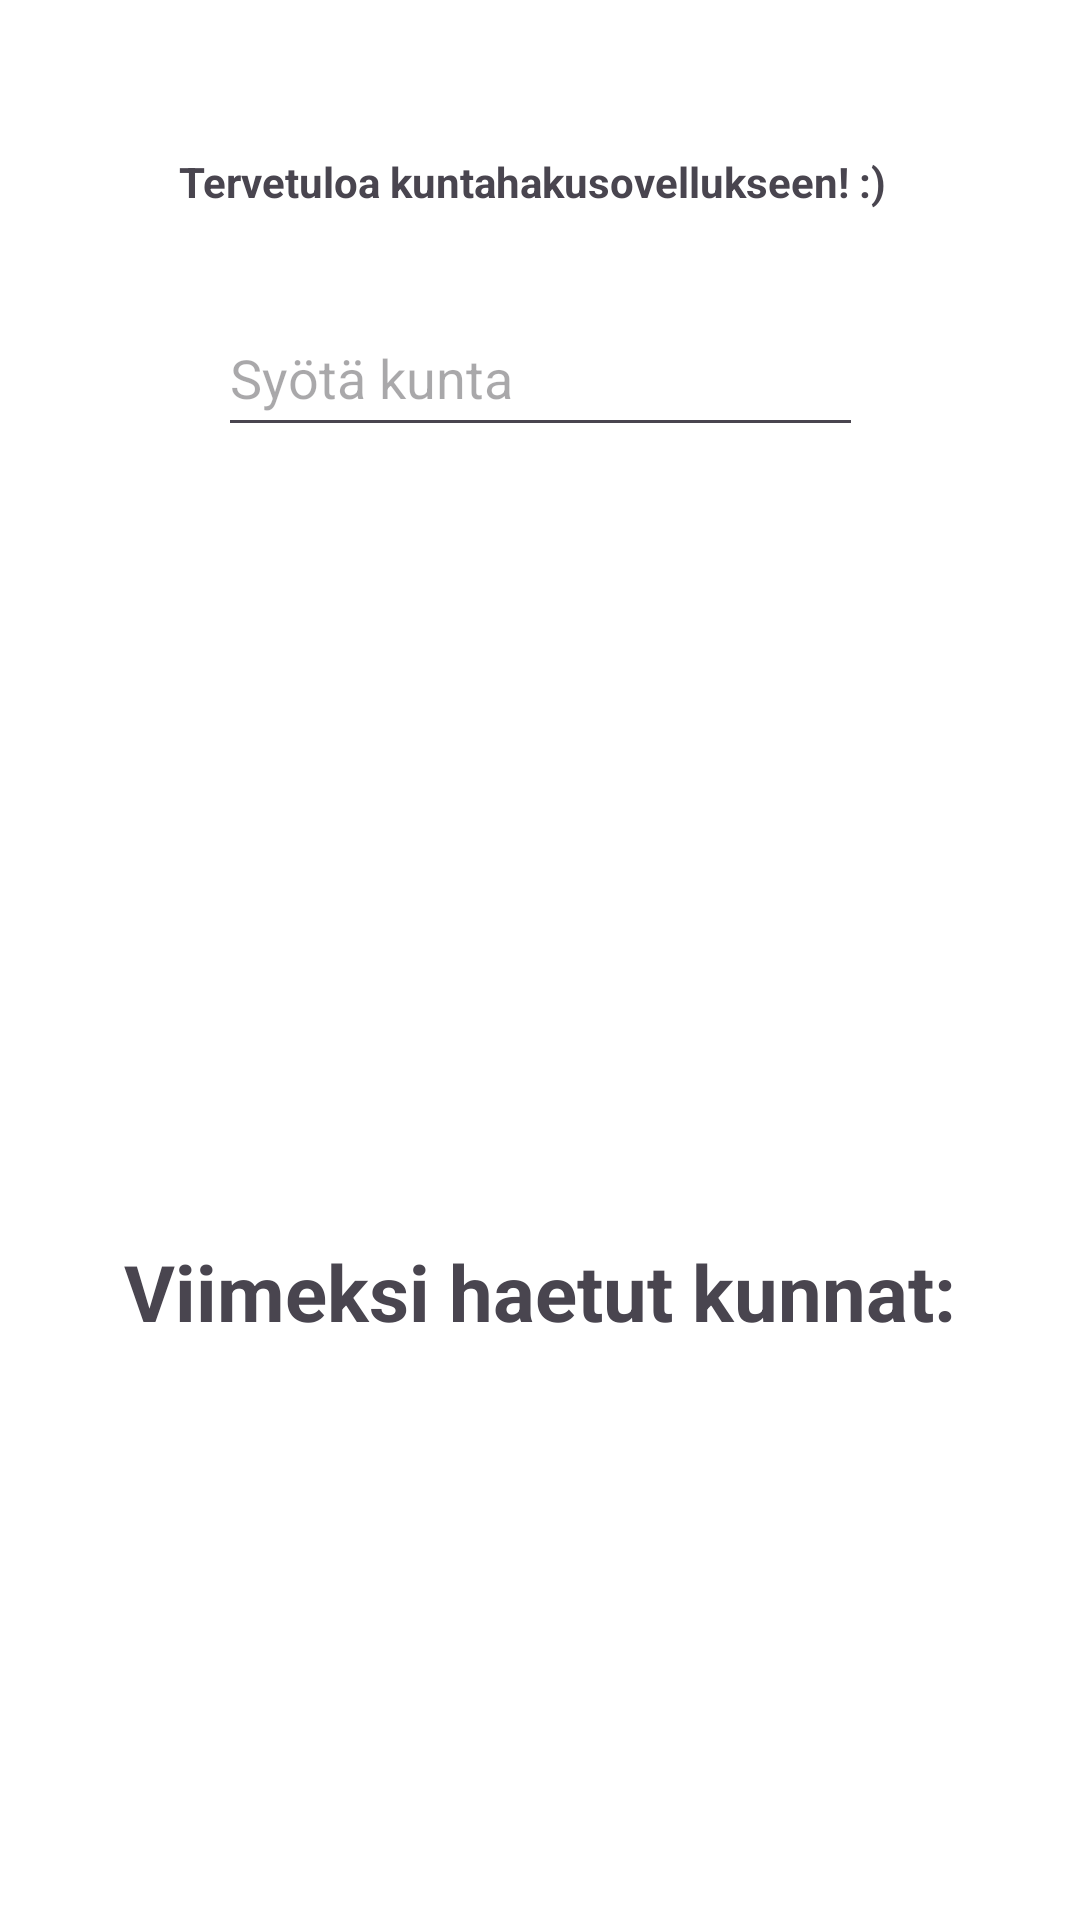

Write the Android layout XML for this screen, with the resource values it uses.
<!-- AndroidManifest.xml: application theme Theme.OO_Ohjelmointi_Projekti -->
<!-- res/layout/activity_main.xml -->
<?xml version="1.0" encoding="utf-8"?>
<androidx.constraintlayout.widget.ConstraintLayout xmlns:android="http://schemas.android.com/apk/res/android"
    xmlns:app="http://schemas.android.com/apk/res-auto"
    xmlns:tools="http://schemas.android.com/tools"
    android:id="@+id/SearchButton"
    android:layout_width="match_parent"
    android:layout_height="match_parent"
    android:background="#FFFFFF"
    tools:context=".MainActivity">

    <EditText
        android:id="@+id/CityNameEdit"
        android:layout_width="215dp"
        android:layout_height="49dp"
        android:layout_marginTop="100dp"
        android:layout_marginBottom="10dp"
        android:digits="abcdefghijklmnopqrstuvwxyzåäöABCDEFGHIJKLMNOPQRSTUVWXYZÅÄÖ- "
        android:ems="10"
        android:hint="Syötä kunta"
        android:inputType="textCapSentences"
        app:layout_constraintBottom_toTopOf="@+id/CityInfoSearchButton"
        app:layout_constraintEnd_toEndOf="parent"
        app:layout_constraintStart_toStartOf="parent"
        app:layout_constraintTop_toTopOf="parent" />

    <Button
        android:id="@+id/CityInfoSearchButton"
        style="@style/Widget.MaterialComponents.Button"
        android:layout_width="131dp"
        android:layout_height="72dp"
        android:layout_marginTop="10dp"
        android:layout_marginBottom="5dp"
        android:backgroundTint="#19181B"
        android:onClick="searchDataMainActivity"
        android:text="Hae tiedot"
        android:textColorLink="#E2DDDD"
        app:layout_constraintBottom_toTopOf="@+id/StatusText"
        app:layout_constraintEnd_toEndOf="parent"
        app:layout_constraintStart_toStartOf="parent"
        app:layout_constraintTop_toBottomOf="@+id/CityNameEdit" />

    <androidx.recyclerview.widget.RecyclerView
        android:id="@+id/SearchedCitiesRV"
        android:layout_width="284dp"
        android:layout_height="229dp"
        app:layout_constraintEnd_toEndOf="parent"
        app:layout_constraintStart_toStartOf="parent"
        app:layout_constraintTop_toBottomOf="@+id/TextView" />

    <TextView
        android:id="@+id/TextView"
        android:layout_width="wrap_content"
        android:layout_height="wrap_content"
        android:layout_marginTop="26dp"
        android:text="Viimeksi haetut kunnat:"
        android:textSize="26sp"
        android:textStyle="bold"
        app:layout_constraintEnd_toEndOf="parent"
        app:layout_constraintStart_toStartOf="parent"
        app:layout_constraintTop_toBottomOf="@+id/StatusImage" />

    <TextView
        android:id="@+id/StatusText"
        android:layout_width="266dp"
        android:layout_height="80dp"
        android:layout_marginTop="5dp"
        android:layout_marginBottom="99dp"
        android:textAlignment="center"
        app:layout_constraintBottom_toTopOf="@+id/TextView"
        app:layout_constraintEnd_toEndOf="parent"
        app:layout_constraintStart_toStartOf="parent"
        app:layout_constraintTop_toBottomOf="@+id/CityInfoSearchButton"
        app:layout_constraintVertical_bias="0.0" />

    <ImageView
        android:id="@+id/StatusImage"
        android:layout_width="56dp"
        android:layout_height="56dp"
        app:layout_constraintEnd_toEndOf="parent"
        app:layout_constraintHorizontal_bias="0.498"
        app:layout_constraintStart_toStartOf="parent"
        app:layout_constraintTop_toBottomOf="@+id/StatusText"
        tools:srcCompat="@drawable/loading" />

    <TextView
        android:id="@+id/headingText"
        android:layout_width="240dp"
        android:layout_height="27dp"
        android:layout_marginTop="44dp"
        android:layout_marginBottom="15dp"
        android:text="Tervetuloa kuntahakusovellukseen! :)"
        android:textStyle="bold"
        app:layout_constraintBottom_toTopOf="@+id/CityNameEdit"
        app:layout_constraintEnd_toEndOf="parent"
        app:layout_constraintHorizontal_bias="0.497"
        app:layout_constraintStart_toStartOf="parent"
        app:layout_constraintTop_toTopOf="parent" />

</androidx.constraintlayout.widget.ConstraintLayout>
<!-- resources referenced by this layout -->
<resources>
  <style name="Theme.OO_Ohjelmointi_Projekti" parent="Base.Theme.OO_Ohjelmointi_Projekti" />
  <style name="Base.Theme.OO_Ohjelmointi_Projekti" parent="Theme.Material3.DayNight.NoActionBar">
          
          
      </style>
</resources>
